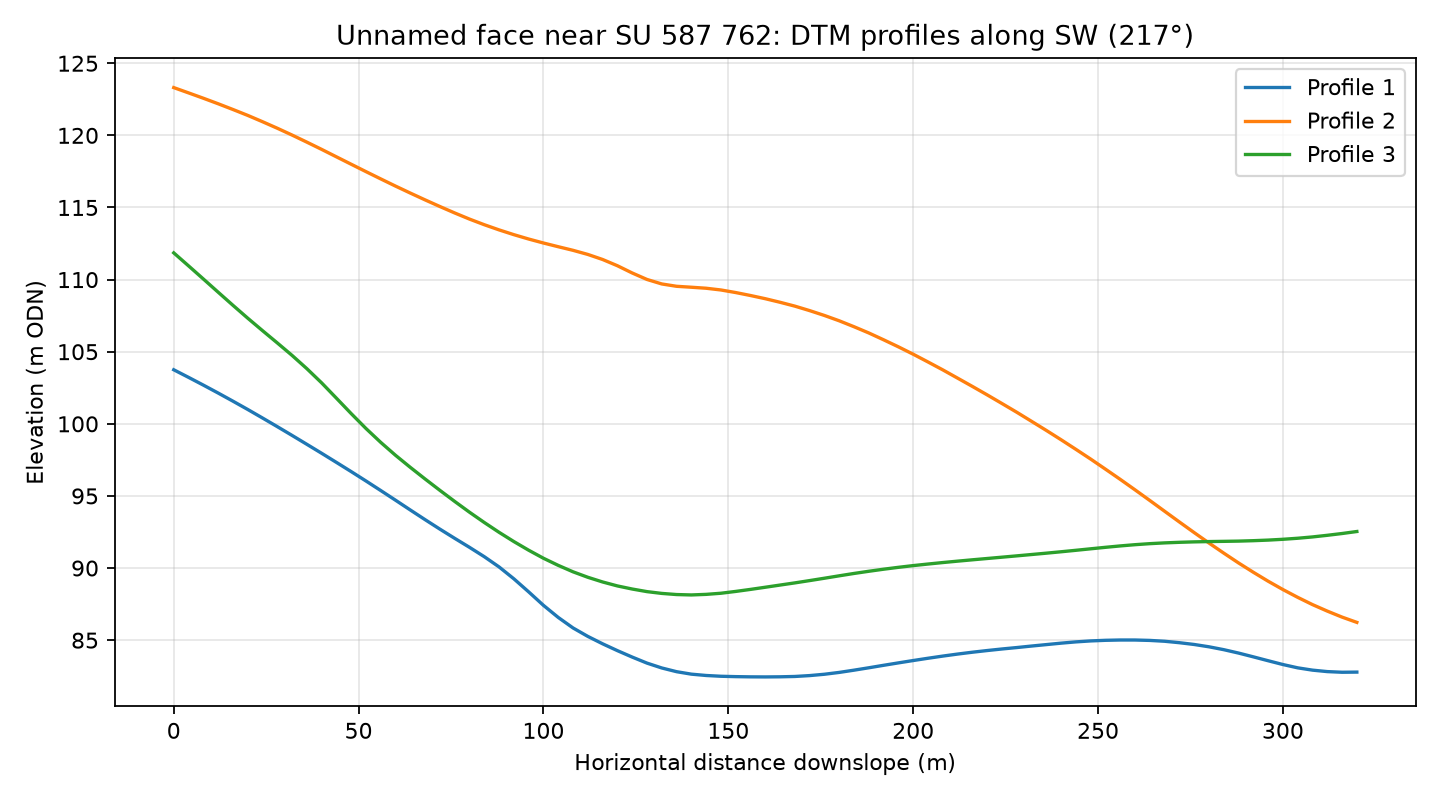

The table this chart was drawn from, first rows:
profile, distance_m, elevation_m
1, 0.0, 103.7
1, 4.0, 103.2
1, 8.0, 102.7
1, 12.0, 102.1
1, 16.0, 101.6
1, 20.0, 101
1, 24.0, 100.4
1, 28.0, 99.81
1, 32.0, 99.2
1, 36.0, 98.58
1, 40.0, 97.96
1, 44.0, 97.33
1, 48.0, 96.69
1, 52.0, 96.04
1, 56.0, 95.37
1, 60.0, 94.7
1, 64.0, 94.02
1, 68.0, 93.35
1, 72.0, 92.7
1, 76.0, 92.06
1, 80.0, 91.44
1, 84.0, 90.79
1, 88.0, 90.08
1, 92.0, 89.25
1, 96.0, 88.35
1, 100.0, 87.41
1, 104.0, 86.58
1, 108.0, 85.85
1, 112.0, 85.26
1, 116.0, 84.75
1, 120.0, 84.27
1, 124.0, 83.83
1, 128.0, 83.41
1, 132.0, 83.07
1, 136.0, 82.82
1, 140.0, 82.64
1, 144.0, 82.55
1, 148.0, 82.5
1, 152.0, 82.47
1, 156.0, 82.46
1, 160.0, 82.45
1, 164.0, 82.46
1, 168.0, 82.48
1, 172.0, 82.54
1, 176.0, 82.64
1, 180.0, 82.76
1, 184.0, 82.92
1, 188.0, 83.09
1, 192.0, 83.26
1, 196.0, 83.43
1, 200.0, 83.59
1, 204.0, 83.75
1, 208.0, 83.9
1, 212.0, 84.04
1, 216.0, 84.16
1, 220.0, 84.28
1, 224.0, 84.39
1, 228.0, 84.49
1, 232.0, 84.59
1, 236.0, 84.69
... 183 more rows
